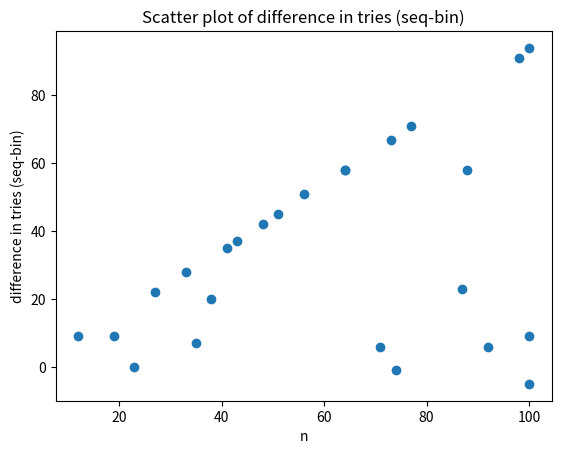

Here is the Python script that generated this plot:
import random
import time
import matplotlib.pyplot as plt

def sequential_search(list, item):
    #O(n)
    trys=0
    for element in list:
        trys += 1
        if element == item:
            break
            
    return trys

def binary_search(list, item):
    #O(log n)
    low=0
    high=len(list)-1

    trys=0

    while low <= high:
        trys += 1

        mid=(low+high)//2
        guess=list[mid]
        if guess == item:
            break
        if guess > item:
            high=mid-1
        else:
            low=mid+1

    return trys

def scatter_trys(n,trys):
    plt.scatter(n,trys)
    plt.xlabel('n')
    plt.ylabel('difference in tries (seq-bin)')
    plt.title('Scatter plot of difference in tries (seq-bin)')
    plt.show()

def run():
    diff_trys=[]
    n=[]
    last=100
    mx=random.randint(1,last)
    for _ in range(mx):
        print(f'\t\t{_+1} / {mx}', end='\r')

        list_size=random.randint(1,last)
        n.append(list_size)
        item=random.randint(0,list_size*2)

        list=sorted([random.randint(0,list_size*2) for _ in range(list_size)])

        bin_try=binary_search(list, item)
        seq_try=sequential_search(list, item)
        print(f"'bin: '{bin_try}', seq: '{seq_try}", end = '\t')
        diff_trys.append(seq_try-bin_try)
        print(f'diff: {seq_try-bin_try}')

    print(f'total diff is: {sum(diff_trys)}')
    scatter_trys(n,diff_trys)




if __name__ == "__main__":
    run()